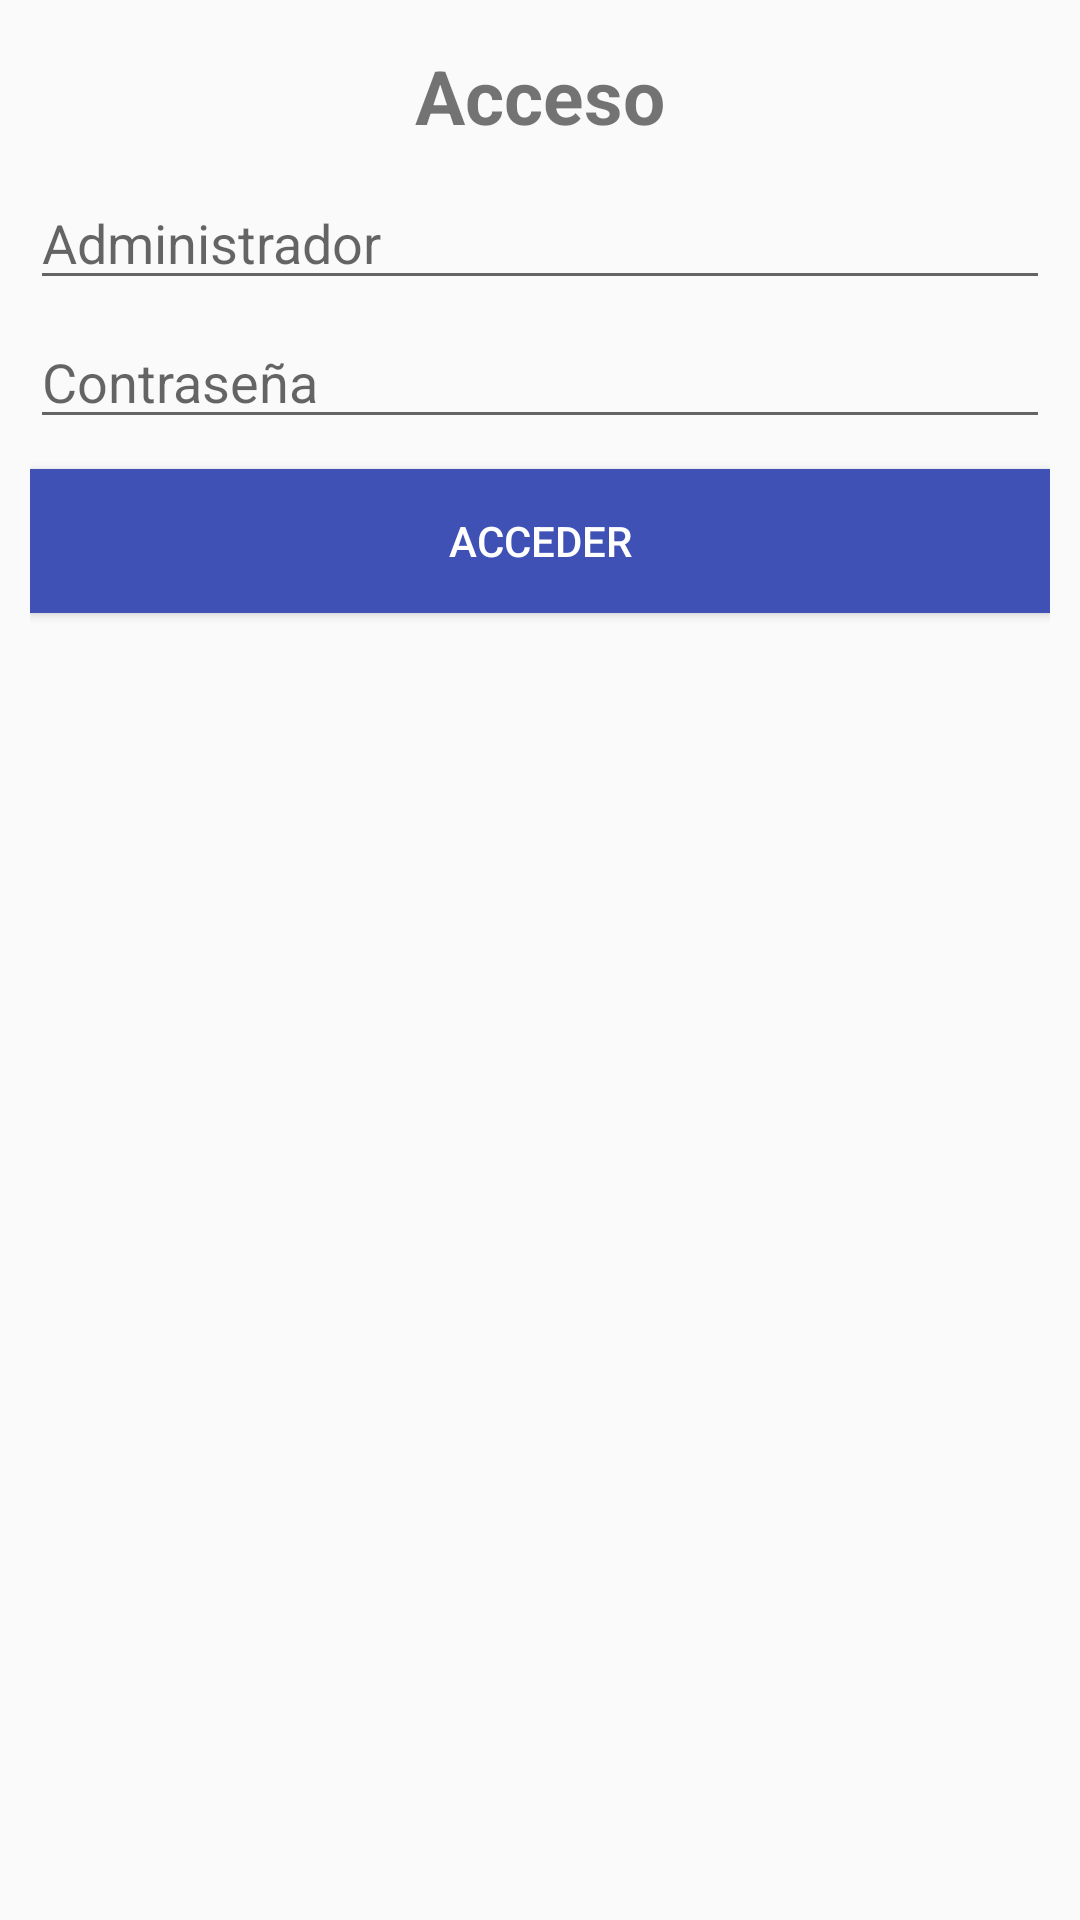

This screen was rendered from an Android layout file. Write that file and the resources it references.
<!-- AndroidManifest.xml: application theme AppTheme -->
<!-- res/layout/dialog_login.xml -->
<?xml version="1.0" encoding="utf-8"?>
<LinearLayout xmlns:android="http://schemas.android.com/apk/res/android"
    android:orientation="vertical" android:layout_width="match_parent"
    android:layout_height="match_parent"
    android:padding="10dp">

    <TextView
        android:id="@+id/tvLogin"
        android:layout_width="wrap_content"
        android:layout_height="wrap_content"
        android:text="@string/acceso"
        android:textSize="25sp"
        android:textStyle="bold"
        android:layout_marginTop="5dp"
        android:layout_gravity="center"
        />

    <EditText
        android:id="@+id/etUsuario"
        android:layout_marginTop="10dp"
        android:layout_width="match_parent"
        android:layout_height="wrap_content"
        android:ems="10"
        android:inputType="textPersonName"
        android:hint="Administrador"
        />

    <EditText
        android:id="@+id/etPassword"
        android:layout_marginTop="5dp"
        android:layout_width="match_parent"
        android:layout_height="wrap_content"
        android:ems="10"
        android:inputType="textPassword"
        android:hint="Contraseña"/>

    <Button
        android:id="@+id/btnLogin"
        android:layout_width="match_parent"
        android:layout_height="wrap_content"
        android:layout_marginTop="10dp"
        android:background="@color/colorPrimary"
        android:textColor="@android:color/white"
        android:text="Acceder" />


</LinearLayout>
<!-- resources referenced by this layout -->
<resources>
  <color name="colorPrimary">#3F51B5</color>
  <string name="acceso">Acceso</string>
  <style name="AppTheme" parent="Theme.AppCompat.Light.DarkActionBar">
          
          <item name="colorPrimary">#2196F3</item>
          <item name="colorPrimaryDark">#1976D2</item>
          <item name="colorAccent">#2196F3</item>
      </style>
</resources>
